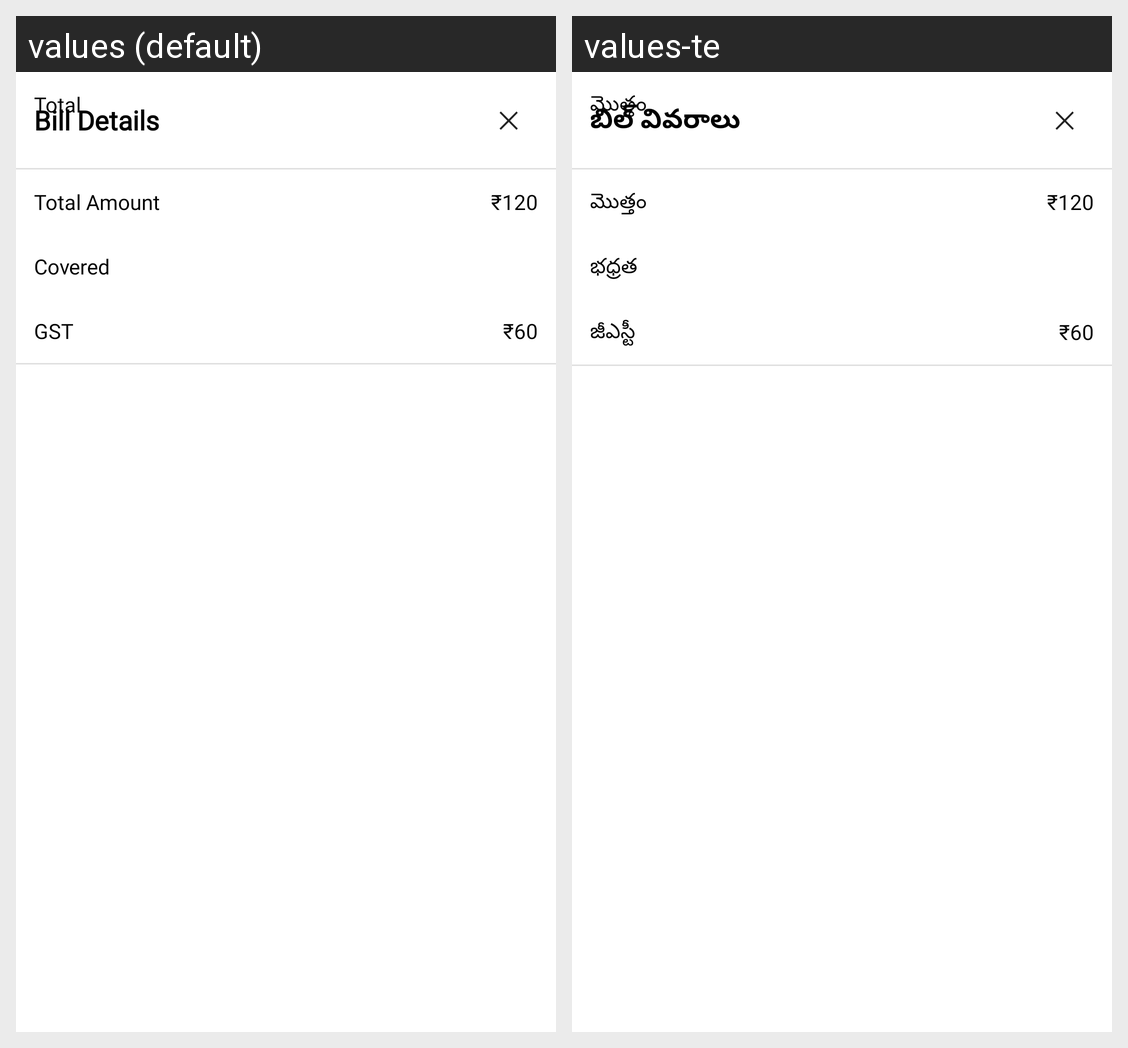

This grid shows one Android layout under two languages. Give, for every string resource on the screen, its name, the default text and each shown locale's text.
Android screen res/layout/subscription_details_bs.xml rendered under 2 locales, left to right: values (default), values-te. Device: Nexus 5 (rendered at 1080×1920; each locale shown at half size, 540×960, under a caption strip naming it); theme Theme.SwenHealth.
Strings drawn on this screen, with the default value and each locale's value (text and hints the layout hard-codes, and strings that could not be matched under every locale, appear in the picture but are not listed):

bill_details
  values: Bill Details
  values-te: బిల్ వివరాలు

total_amount
  values: Total Amount
  values-te: మొత్తం

covered
  values: Covered
  values-te: భధ్రత

gst
  values: GST
  values-te: జీఎస్టీ

total
  values: Total
  values-te: మొత్తం
